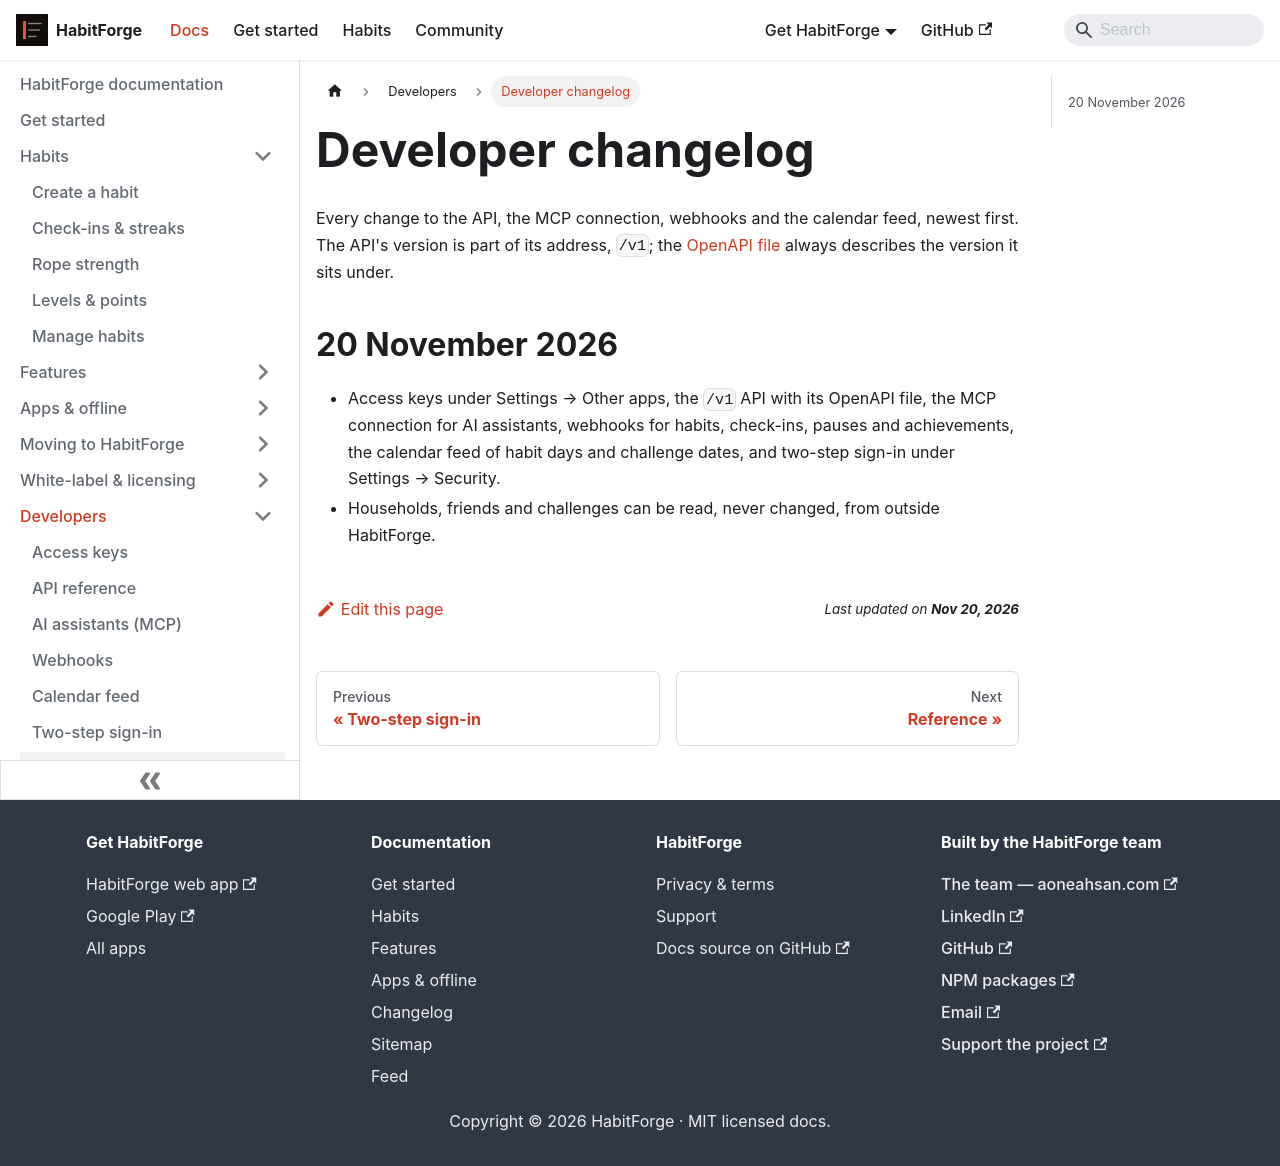

repository: aoneahsan/habitforge-docs · page: docs/developers/changelog/index.html · generator: docusaurus

---
id: changelog
title: "HabitForge Developer Changelog: API, MCP and Webhooks"
description: "Every change to the HabitForge API, MCP connection, webhooks, calendar feed and two-step sign-in, newest first, so a script that worked last month still works."
slug: /developers/changelog
sidebar_label: Developer changelog
last_update:
  date: 2026-11-20
  author: Ahsan Mahmood
topics:
  - developers
---

# Developer changelog

Every change to the API, the MCP connection, webhooks and the calendar feed, newest first. The API's version is
part of its address, `/v1`; the [OpenAPI file](./api.md#where-is-the-full-reference) always describes the version
it sits under.

## 20 November 2026

- Access keys under Settings → Other apps, the `/v1` API with its OpenAPI file, the MCP connection for AI
  assistants, webhooks for habits, check-ins, pauses and achievements, the calendar feed of habit days and
  challenge dates, and two-step sign-in under Settings → Security.
- Households, friends and challenges can be read, never changed, from outside HabitForge.
